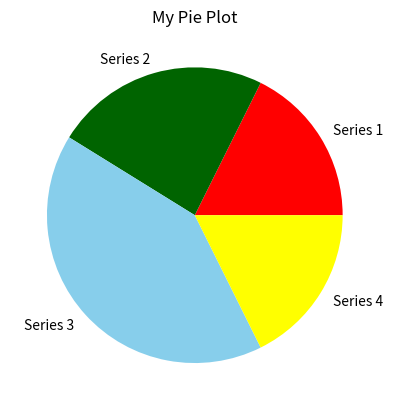

Source code (Python):
import numpy as np
import matplotlib.pyplot as plt

mydata = np.array([15, 20, 35, 15])

plt.pie(mydata,labels=['Series 1','Series 2','Series 3','Series 4'],colors=['red','darkgreen','skyblue','yellow'])
plt.title("My Pie Plot")
plt.show()